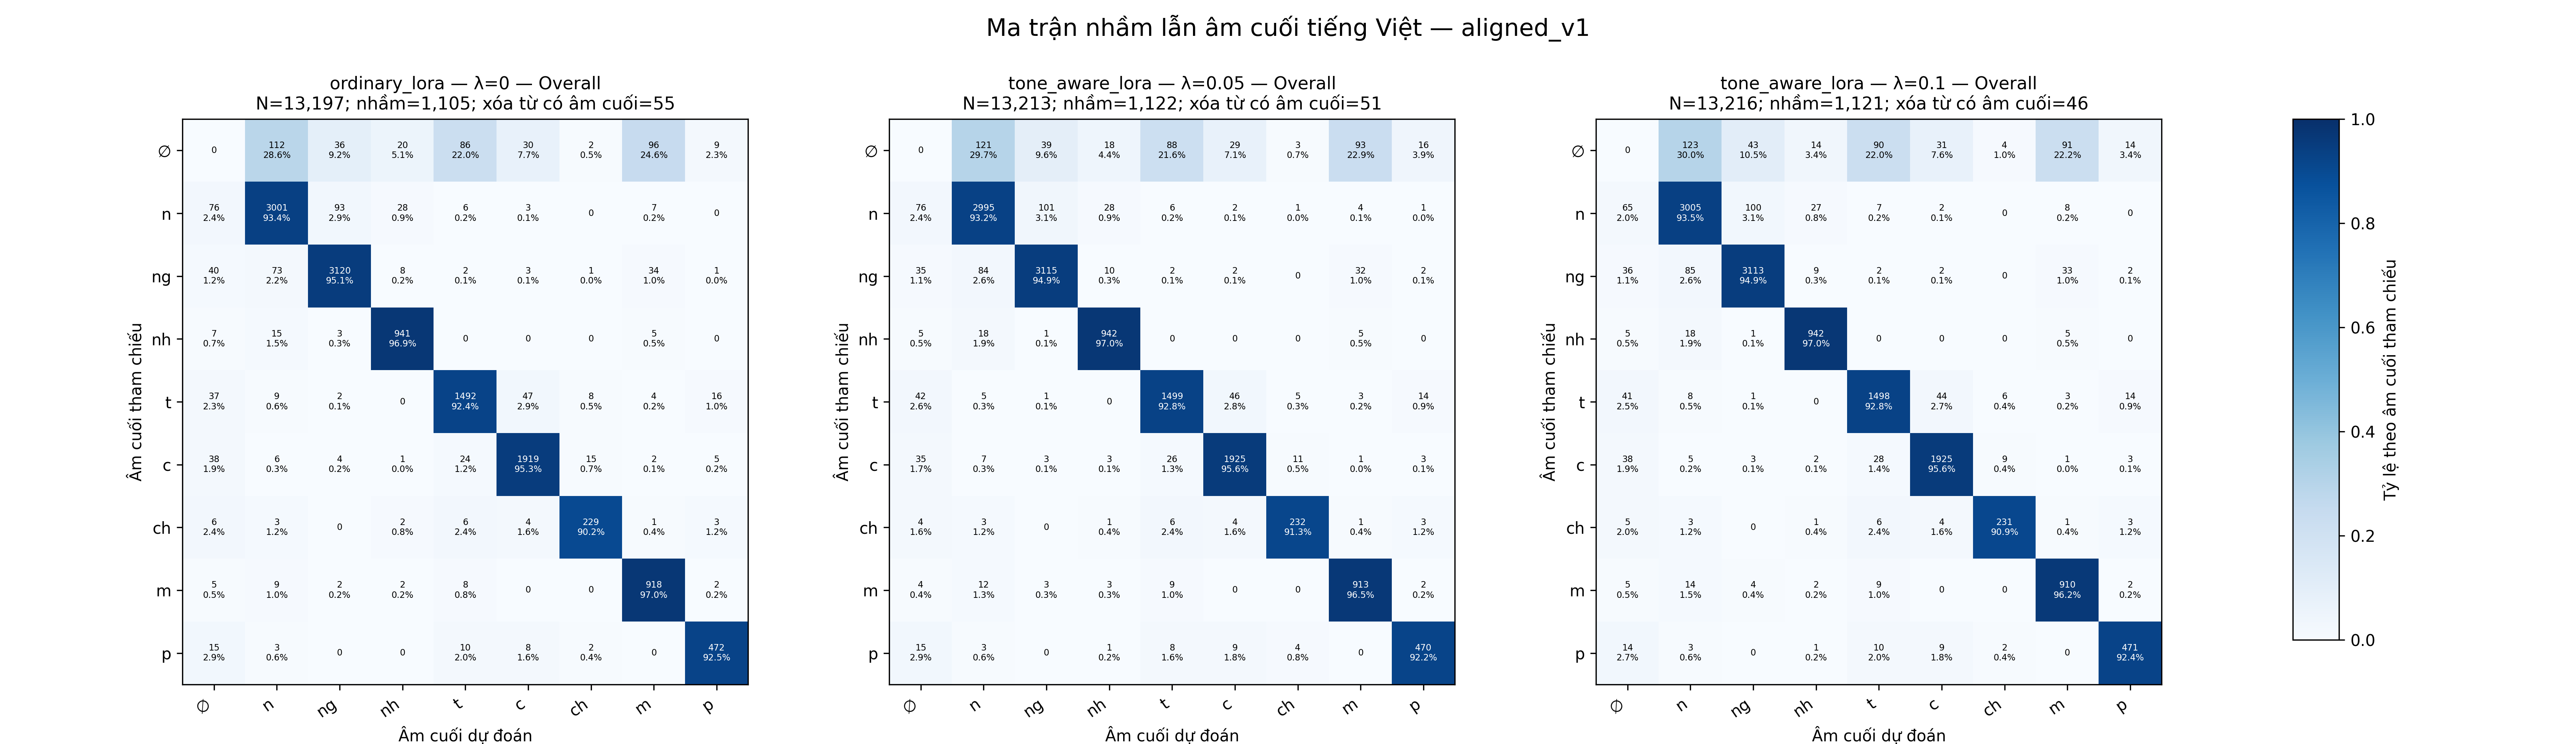

The data file committed next to this chart (first rows):
metric_version, dataset, model, model_size, train_type, lambda, seed, group_type, group_value, ref_coda, hyp_coda, count, ref_total, row_rate
aligned_v1, fleurs, phowhisper, base, ordinary_lora, 0, 42, scope, overall, none, none, 0, 391, 0.000000000000
aligned_v1, fleurs, phowhisper, base, ordinary_lora, 0, 42, scope, overall, none, n, 112, 391, 0.2864
aligned_v1, fleurs, phowhisper, base, ordinary_lora, 0, 42, scope, overall, none, ng, 36, 391, 0.09207
aligned_v1, fleurs, phowhisper, base, ordinary_lora, 0, 42, scope, overall, none, nh, 20, 391, 0.05115
aligned_v1, fleurs, phowhisper, base, ordinary_lora, 0, 42, scope, overall, none, t, 86, 391, 0.2199
aligned_v1, fleurs, phowhisper, base, ordinary_lora, 0, 42, scope, overall, none, c, 30, 391, 0.07673
aligned_v1, fleurs, phowhisper, base, ordinary_lora, 0, 42, scope, overall, none, ch, 2, 391, 0.005115
aligned_v1, fleurs, phowhisper, base, ordinary_lora, 0, 42, scope, overall, none, m, 96, 391, 0.2455
aligned_v1, fleurs, phowhisper, base, ordinary_lora, 0, 42, scope, overall, none, p, 9, 391, 0.02302
aligned_v1, fleurs, phowhisper, base, ordinary_lora, 0, 42, scope, overall, n, none, 76, 3214, 0.02365
aligned_v1, fleurs, phowhisper, base, ordinary_lora, 0, 42, scope, overall, n, n, 3001, 3214, 0.9337
aligned_v1, fleurs, phowhisper, base, ordinary_lora, 0, 42, scope, overall, n, ng, 93, 3214, 0.02894
aligned_v1, fleurs, phowhisper, base, ordinary_lora, 0, 42, scope, overall, n, nh, 28, 3214, 0.008712
aligned_v1, fleurs, phowhisper, base, ordinary_lora, 0, 42, scope, overall, n, t, 6, 3214, 0.001867
aligned_v1, fleurs, phowhisper, base, ordinary_lora, 0, 42, scope, overall, n, c, 3, 3214, 0.0009334
aligned_v1, fleurs, phowhisper, base, ordinary_lora, 0, 42, scope, overall, n, ch, 0, 3214, 0.000000000000
aligned_v1, fleurs, phowhisper, base, ordinary_lora, 0, 42, scope, overall, n, m, 7, 3214, 0.002178
aligned_v1, fleurs, phowhisper, base, ordinary_lora, 0, 42, scope, overall, n, p, 0, 3214, 0.000000000000
aligned_v1, fleurs, phowhisper, base, ordinary_lora, 0, 42, scope, overall, ng, none, 40, 3282, 0.01219
aligned_v1, fleurs, phowhisper, base, ordinary_lora, 0, 42, scope, overall, ng, n, 73, 3282, 0.02224
aligned_v1, fleurs, phowhisper, base, ordinary_lora, 0, 42, scope, overall, ng, ng, 3120, 3282, 0.9506
aligned_v1, fleurs, phowhisper, base, ordinary_lora, 0, 42, scope, overall, ng, nh, 8, 3282, 0.002438
aligned_v1, fleurs, phowhisper, base, ordinary_lora, 0, 42, scope, overall, ng, t, 2, 3282, 0.0006094
aligned_v1, fleurs, phowhisper, base, ordinary_lora, 0, 42, scope, overall, ng, c, 3, 3282, 0.0009141
aligned_v1, fleurs, phowhisper, base, ordinary_lora, 0, 42, scope, overall, ng, ch, 1, 3282, 0.0003047
aligned_v1, fleurs, phowhisper, base, ordinary_lora, 0, 42, scope, overall, ng, m, 34, 3282, 0.01036
aligned_v1, fleurs, phowhisper, base, ordinary_lora, 0, 42, scope, overall, ng, p, 1, 3282, 0.0003047
aligned_v1, fleurs, phowhisper, base, ordinary_lora, 0, 42, scope, overall, nh, none, 7, 971, 0.007209
aligned_v1, fleurs, phowhisper, base, ordinary_lora, 0, 42, scope, overall, nh, n, 15, 971, 0.01545
aligned_v1, fleurs, phowhisper, base, ordinary_lora, 0, 42, scope, overall, nh, ng, 3, 971, 0.00309
aligned_v1, fleurs, phowhisper, base, ordinary_lora, 0, 42, scope, overall, nh, nh, 941, 971, 0.9691
aligned_v1, fleurs, phowhisper, base, ordinary_lora, 0, 42, scope, overall, nh, t, 0, 971, 0.000000000000
aligned_v1, fleurs, phowhisper, base, ordinary_lora, 0, 42, scope, overall, nh, c, 0, 971, 0.000000000000
aligned_v1, fleurs, phowhisper, base, ordinary_lora, 0, 42, scope, overall, nh, ch, 0, 971, 0.000000000000
aligned_v1, fleurs, phowhisper, base, ordinary_lora, 0, 42, scope, overall, nh, m, 5, 971, 0.005149
aligned_v1, fleurs, phowhisper, base, ordinary_lora, 0, 42, scope, overall, nh, p, 0, 971, 0.000000000000
aligned_v1, fleurs, phowhisper, base, ordinary_lora, 0, 42, scope, overall, t, none, 37, 1615, 0.02291
aligned_v1, fleurs, phowhisper, base, ordinary_lora, 0, 42, scope, overall, t, n, 9, 1615, 0.005573
aligned_v1, fleurs, phowhisper, base, ordinary_lora, 0, 42, scope, overall, t, ng, 2, 1615, 0.001238
aligned_v1, fleurs, phowhisper, base, ordinary_lora, 0, 42, scope, overall, t, nh, 0, 1615, 0.000000000000
aligned_v1, fleurs, phowhisper, base, ordinary_lora, 0, 42, scope, overall, t, t, 1492, 1615, 0.9238
aligned_v1, fleurs, phowhisper, base, ordinary_lora, 0, 42, scope, overall, t, c, 47, 1615, 0.0291
aligned_v1, fleurs, phowhisper, base, ordinary_lora, 0, 42, scope, overall, t, ch, 8, 1615, 0.004954
aligned_v1, fleurs, phowhisper, base, ordinary_lora, 0, 42, scope, overall, t, m, 4, 1615, 0.002477
aligned_v1, fleurs, phowhisper, base, ordinary_lora, 0, 42, scope, overall, t, p, 16, 1615, 0.009907
aligned_v1, fleurs, phowhisper, base, ordinary_lora, 0, 42, scope, overall, c, none, 38, 2014, 0.01887
aligned_v1, fleurs, phowhisper, base, ordinary_lora, 0, 42, scope, overall, c, n, 6, 2014, 0.002979
aligned_v1, fleurs, phowhisper, base, ordinary_lora, 0, 42, scope, overall, c, ng, 4, 2014, 0.001986
aligned_v1, fleurs, phowhisper, base, ordinary_lora, 0, 42, scope, overall, c, nh, 1, 2014, 0.0004965
aligned_v1, fleurs, phowhisper, base, ordinary_lora, 0, 42, scope, overall, c, t, 24, 2014, 0.01192
aligned_v1, fleurs, phowhisper, base, ordinary_lora, 0, 42, scope, overall, c, c, 1919, 2014, 0.9528
aligned_v1, fleurs, phowhisper, base, ordinary_lora, 0, 42, scope, overall, c, ch, 15, 2014, 0.007448
aligned_v1, fleurs, phowhisper, base, ordinary_lora, 0, 42, scope, overall, c, m, 2, 2014, 0.000993
aligned_v1, fleurs, phowhisper, base, ordinary_lora, 0, 42, scope, overall, c, p, 5, 2014, 0.002483
aligned_v1, fleurs, phowhisper, base, ordinary_lora, 0, 42, scope, overall, ch, none, 6, 254, 0.02362
aligned_v1, fleurs, phowhisper, base, ordinary_lora, 0, 42, scope, overall, ch, n, 3, 254, 0.01181
aligned_v1, fleurs, phowhisper, base, ordinary_lora, 0, 42, scope, overall, ch, ng, 0, 254, 0.000000000000
aligned_v1, fleurs, phowhisper, base, ordinary_lora, 0, 42, scope, overall, ch, nh, 2, 254, 0.007874
aligned_v1, fleurs, phowhisper, base, ordinary_lora, 0, 42, scope, overall, ch, t, 6, 254, 0.02362
aligned_v1, fleurs, phowhisper, base, ordinary_lora, 0, 42, scope, overall, ch, c, 4, 254, 0.01575
... 183 more rows
